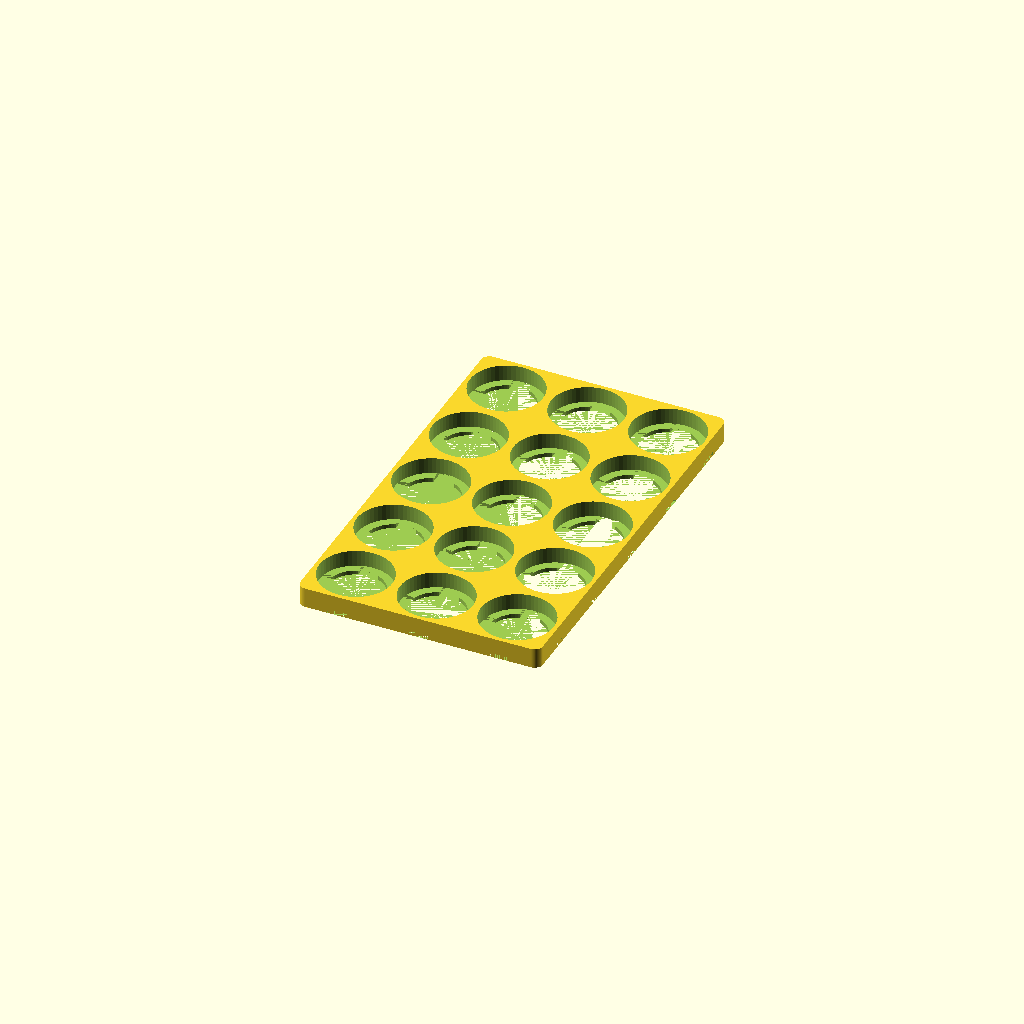
Cell 1 — every parameter at its default value.
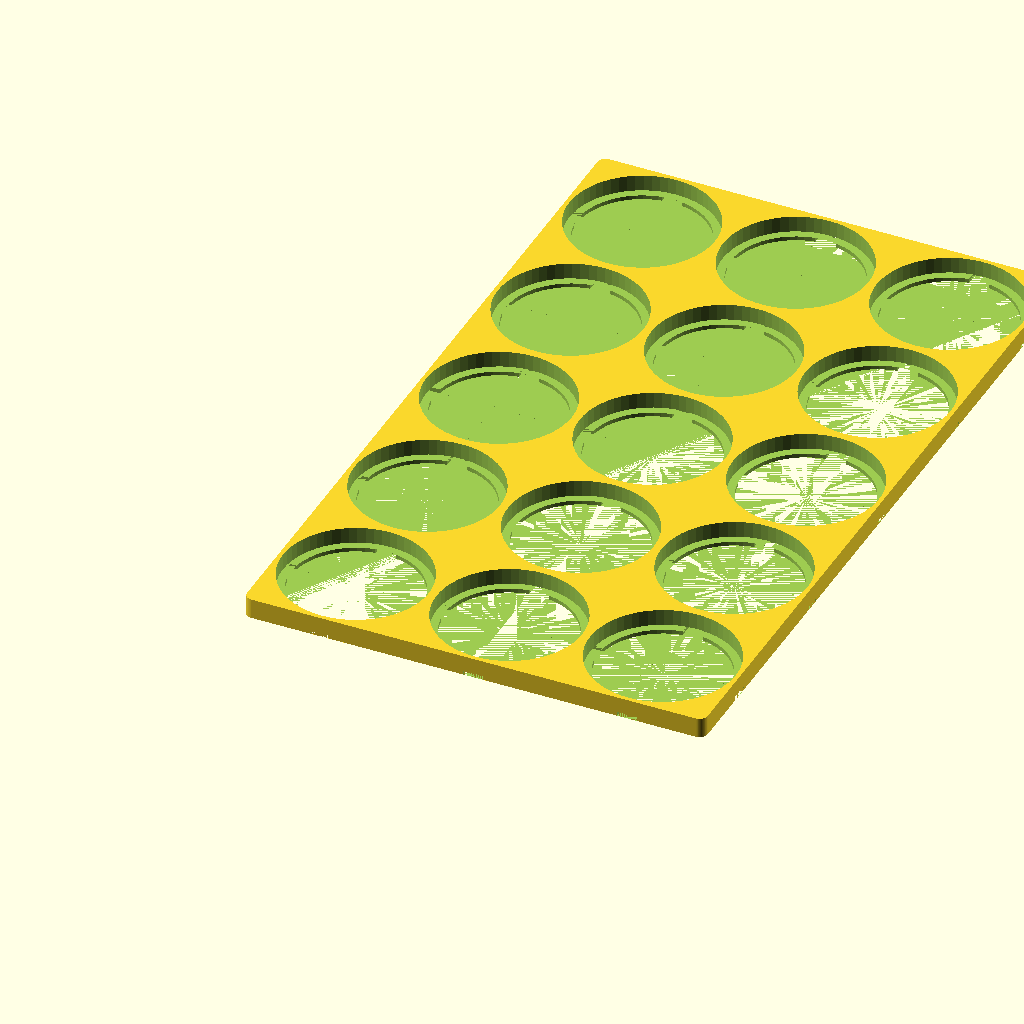
Cell 2 — batDia set to 36, the other parameters unchanged.
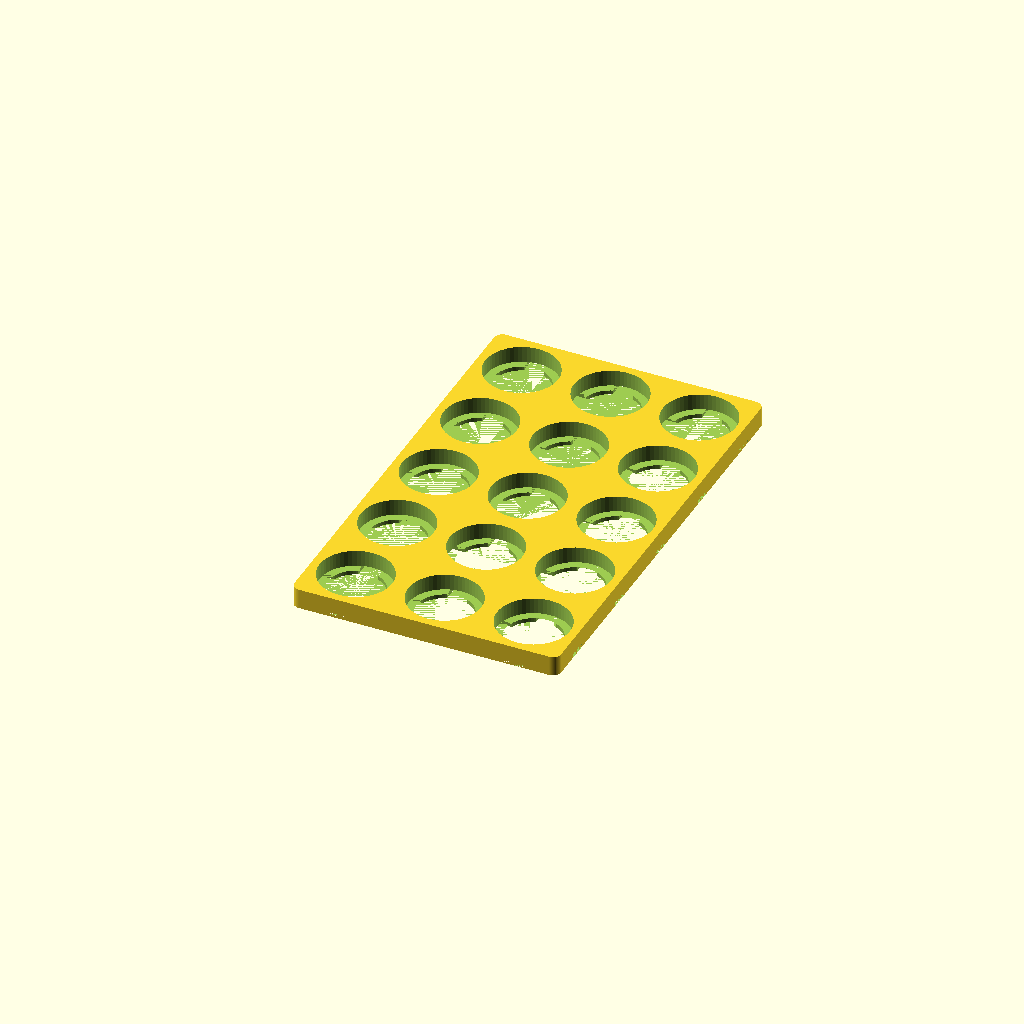
Cell 3: batSpacing = 4 (everything else at default).
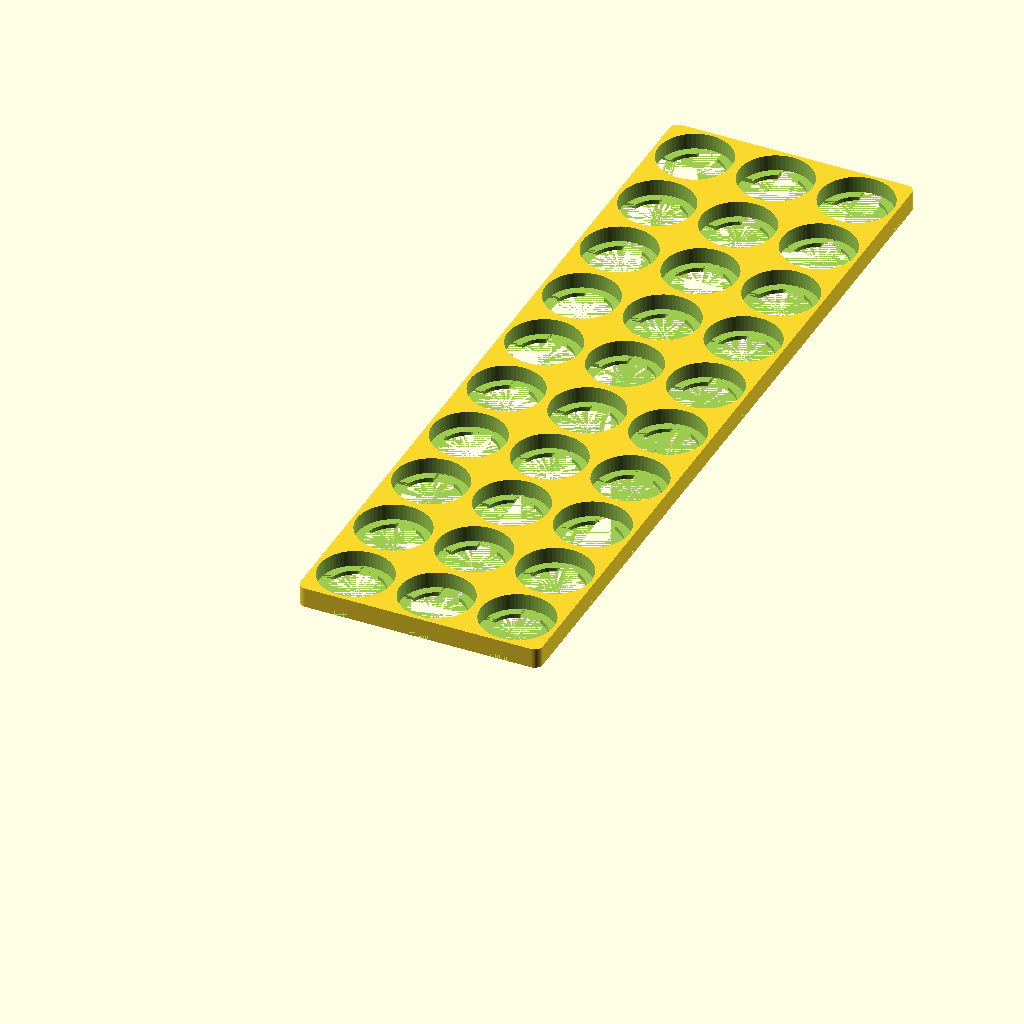
Cell 4: the same model with bankColumns = 10.
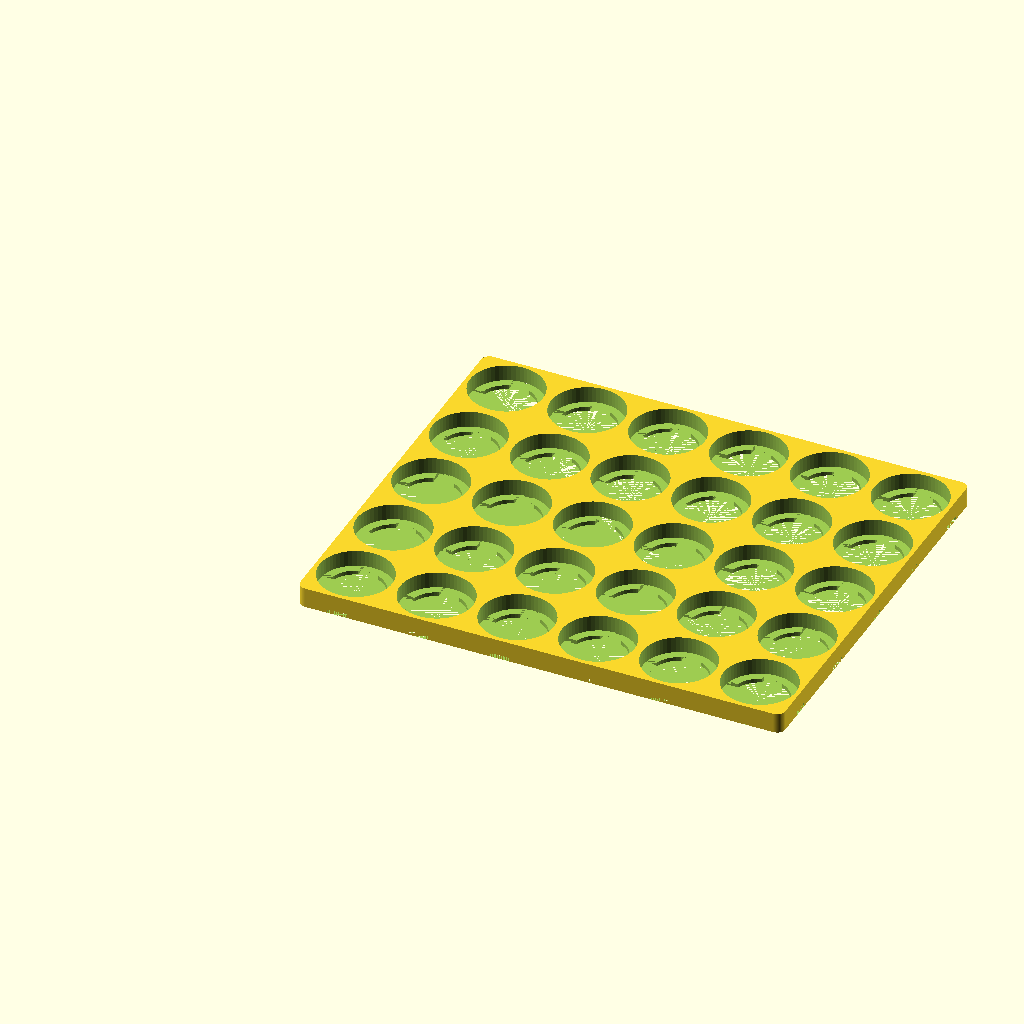
Cell 5: the same model with bankRows = 6.
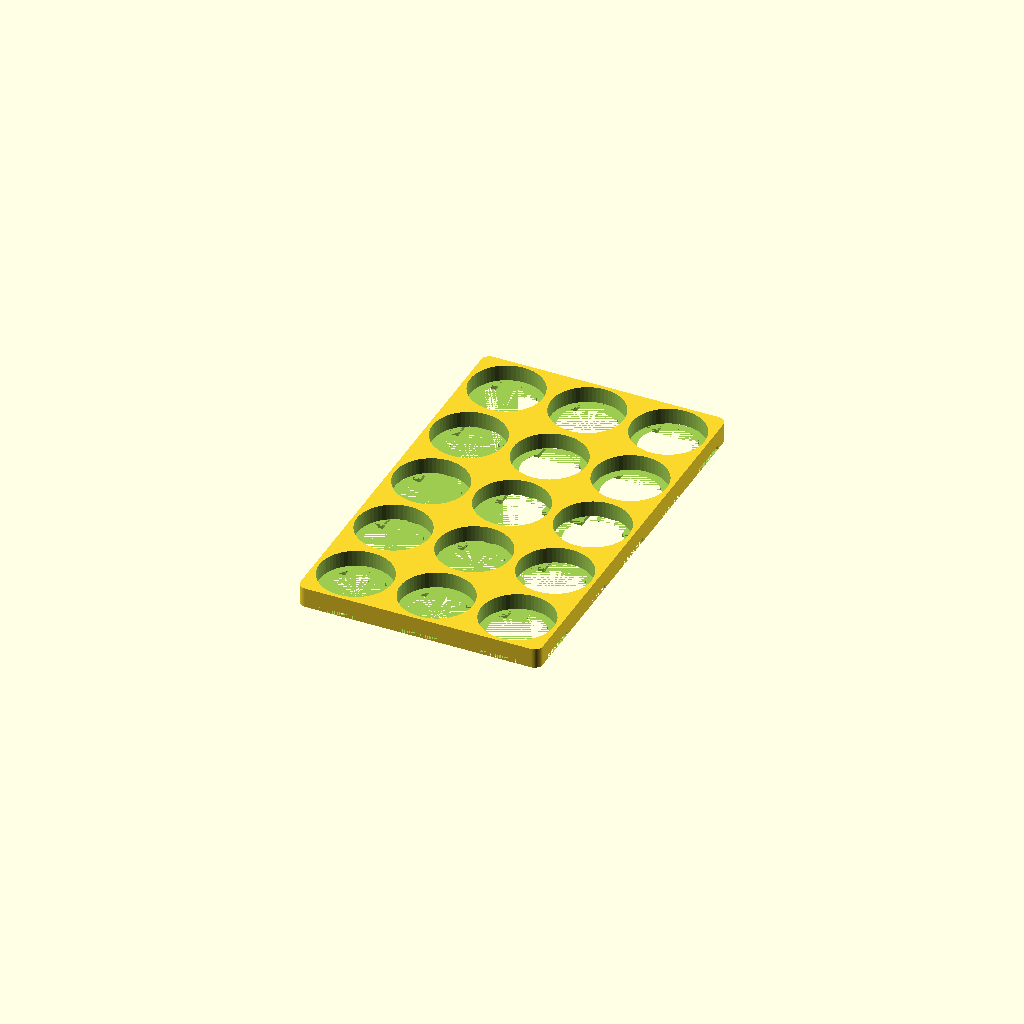
Cell 6: stripWidth = 10 (everything else at default).
All cells are drawn from one camera (rotation 55°, 0°, 25°, orthographic, colour scheme Cornfield), so only the parameter changes between them.
Source of the model, inputs/thingiverse/files/thing-3688335/files/18650-tray.scad:
$fn = 60;
batDia = 18; // adjust for shrinkage if needed. standard 18650 dimension
batSpacing = 2;

bankColumns = 5;
bankRows = 3;

stripWidth = 5;
stripHeight = 1;

batStopLip = 2; // lip that restrains the battery from falling through the big hole. didnt know what else to call it


difference(){
//translate ([-batDia/2-batSpacing/2,-batDia/2-batSpacing/2,-.5]) cube([bankRows*(batDia+batSpacing),bankColumns*(batDia+batSpacing),5]);
    
//uncomment above and recomment below if you dont want rounded corners    
translate ([-batDia/2-batSpacing/2,-batDia/2-batSpacing/2,-.5]) rcube([bankRows*(batDia+batSpacing),bankColumns*(batDia+batSpacing),5],2);    
    
union(){
translate ([0,0,stripHeight/2])rectangular_array( rows=bankRows,cols=bankColumns,distance=batDia+batSpacing) cylinder(h=5, r=batDia/2);
translate ([0,0,-stripHeight/2])rectangular_array( rows=bankRows,cols=bankColumns,distance=batDia+batSpacing) cylinder(h=5, r=batDia/2-batStopLip);

rectangular_array( rows=bankRows,cols=bankColumns,distance=batDia+batSpacing) cube([batDia+batSpacing,stripWidth,stripHeight],true);
rectangular_array( rows=bankRows,cols=bankColumns,distance=batDia+batSpacing) cube([stripWidth,batDia+batSpacing,stripHeight],true);
}

}

module rectangular_array( rows,cols, distance) {
    for ( i= [0:1:rows-1])  {
        for ( j= [0:1:cols-1]) {
            translate([distance*i,distance*j,0,]) 
            children();
        }
    }
}

module rcube(size, radius) {
    hull() {
        translate([radius, radius]) cylinder(r = radius, h = size[2]);
        translate([size[0] - radius, radius]) cylinder(r = radius, h = size[2]);
        translate([size[0] - radius, size[1] - radius]) cylinder(r = radius, h = size[2]);
        translate([radius, size[1] - radius]) cylinder(r = radius, h = size[2]);
    }
}
Customizer parameters (derived from the source; name, type, default, range or options):
batDia: number, default 18
batSpacing: number, default 2
bankColumns: number, default 5
bankRows: number, default 3
stripWidth: number, default 5
stripHeight: number, default 1
batStopLip: number, default 2
